Run: headless pygame with SDL's dummy video driver; simulated clock (each Clock.tick advances the game by its frame time, no real sleeping); random seed 0; keys injected as events and as key.get_pressed() state; no mouse input.
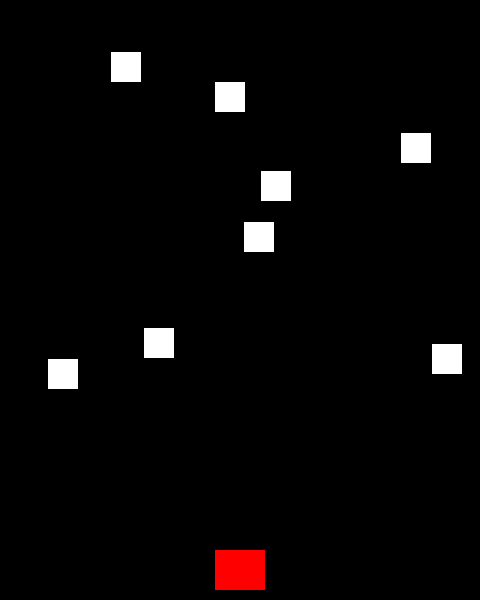
Frame 1 of 2 · flips 1–60 · no input
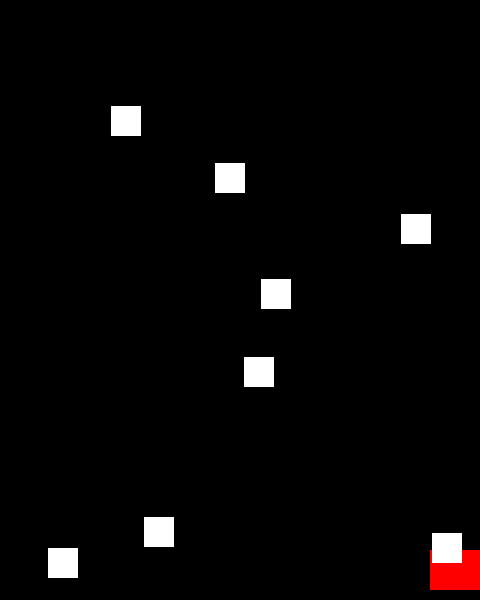
Frame 2 of 2 · flips 61–180 · tapped SPACE, RETURN · held RIGHT (→), D (game ended)

The pygame program that drew these frames:

import pygame
import random

WIDTH = 480
HEIGHT = 600
FPS = 60

WHITE = (255, 255, 255)
BLACK = (0, 0, 0)
RED = (255, 0, 0)
GREEN = (0, 255, 0)
BLUE = (0, 0, 255)
YELLOW = (255, 255, 0)

pygame.init()
pygame.mixer.init()
screen = pygame.display.set_mode((WIDTH, HEIGHT))
pygame.display.set_caption("Nasiba!")
clock = pygame.time.Clock()

background = pygame.Surface((WIDTH, HEIGHT))
background.fill(BLACK)


class Player(pygame.sprite.Sprite):
    def __init__(self):
        pygame.sprite.Sprite.__init__(self)
        self.image = pygame.Surface((50, 40))
        self.image.fill(RED)
        self.rect = self.image.get_rect()
        self.rect.centerx = WIDTH / 2
        self.rect.bottom = HEIGHT - 10
        self.speedx = 0

    def update(self):
        self.speedx = 0
        keystate = pygame.key.get_pressed()
        if keystate[pygame.K_LEFT]:
            self.speedx = -8
        if keystate[pygame.K_RIGHT]:
            self.speedx = 8
        self.rect.x += self.speedx
        if self.rect.right > WIDTH:
            self.rect.right = WIDTH
        if self.rect.left < 0:
            self.rect.left = 0


class Enemy(pygame.sprite.Sprite):
    def __init__(self):
        pygame.sprite.Sprite.__init__(self)
        self.image = pygame.Surface((30, 30))
        self.image.fill(WHITE)
        self.rect = self.image.get_rect()
        self.rect.x = random.randrange(WIDTH - self.rect.width)
        self.rect.y = random.randrange(-100, -40)
        self.speedy = random.randrange(1, 8)

    def update(self):
        self.rect.y += self.speedy
        if self.rect.top > HEIGHT + 10:
            self.rect.x = random.randrange(WIDTH - self.rect.width)
            self.rect.y = random.randrange(-100, -40)
            self.speedy = random.randrange(1, 8)


all_sprites = pygame.sprite.Group()
enemies = pygame.sprite.Group()
player = Player()
all_sprites.add(player)

for i in range(8):
    enemy = Enemy()
    all_sprites.add(enemy)
    enemies.add(enemy)

running = True

while running:
    clock.tick(FPS)

    for event in pygame.event.get():
        if event.type == pygame.QUIT:
            running = False

    for enemy in enemies:
        if pygame.sprite.collide_rect(player, enemy):
            running = False

    all_sprites.update()

    screen.blit(background, (0, 0))
    all_sprites.draw(screen)
    pygame.display.flip()

pygame.quit()
